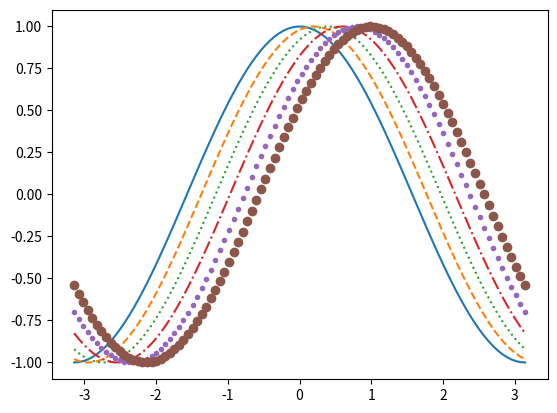

The matplotlib source for this figure:
import numpy as np

import matplotlib.pyplot as plt
x = np.linspace(-np.pi, np.pi, 100)

c0 = np.cos(x)

c1 = np.cos(x-0.2)

c2 = np.cos(x-0.4)

c3 = np.cos(x-0.6)

c4 = np.cos(x-0.8)

c5 = np.cos(x-1.0)

plt.plot(x, c0, '-')
plt.plot(x, c1, '--')
plt.plot(x, c2, ':')
plt.plot(x, c3, '-.')
plt.plot(x, c4, '.')
plt.plot(x, c5, 'o')
plt.show()
